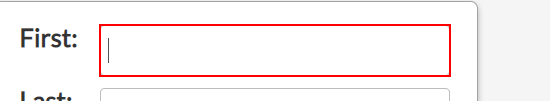
Task: capture data from excel spreadsheet
Workflow: web data capturing(Autosaved)

Step 1: type "[customersData(rowNumber)("first name").tostring]" into the text box

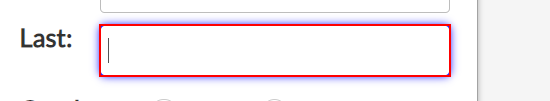
Step 2: type "[customersData(rowNumber)("last name").tostring]" into the text box

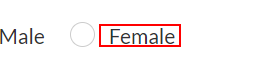
Step 3 [then]: click on the label 'Female'

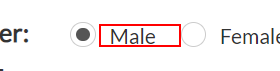
Step 4 [else]: click on the label

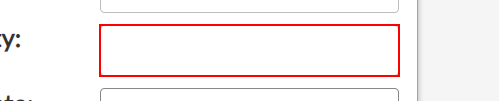
Step 5: type "[customersData(rowNumber)("city").tostring]" into the text box

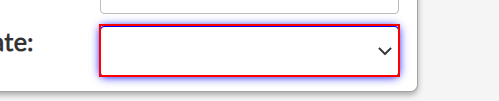
Step 6: select "[customersData(rowNumber)("state").tostring]" in the drop-down

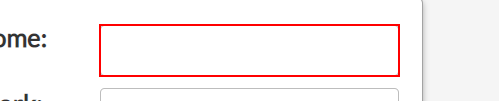
Step 7: type "[customersData(rowNumber)("home phone").tostring]" into the text box

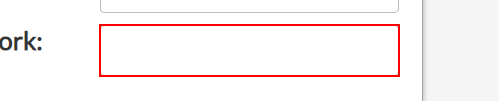
Step 8: type "[customersData(rowNumber)("work phone").tostring]" into the text box

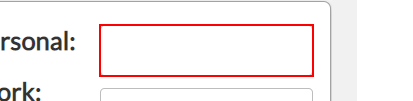
Step 9: type "[customersData(rowNumber)("personal email").tostring]" into the text box

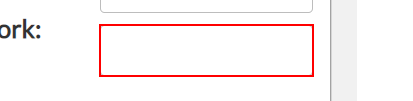
Step 10: type "[customersData(rowNumber)("work email").tostring]" into the text box

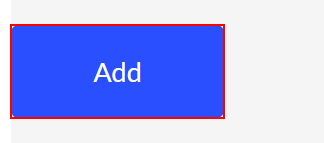
Step 11: click on the button 'Add'
